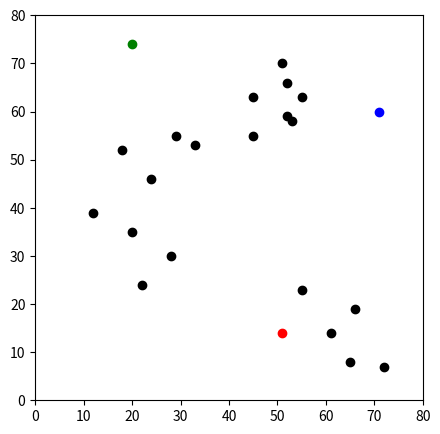
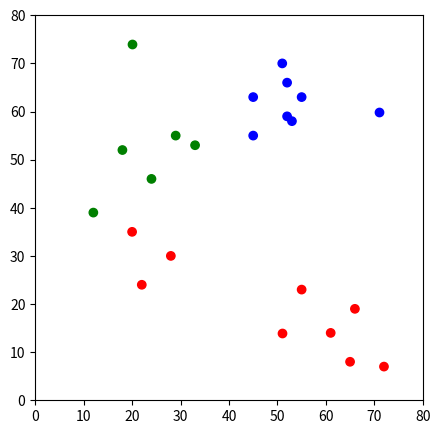
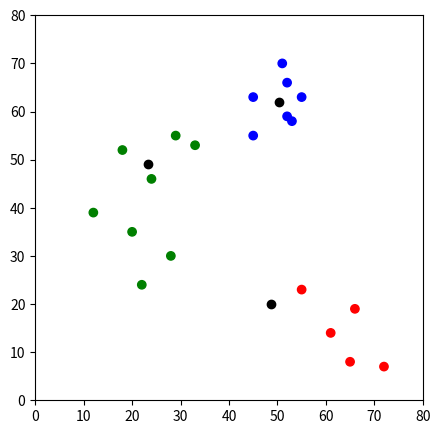
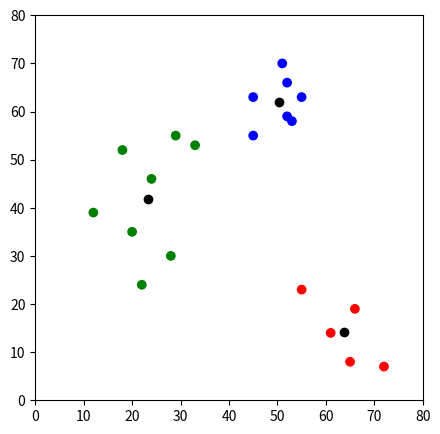

Source code (Python) for these figures, in order:
# -*- coding: utf-8 -*-
"""02 K-Means.ipynb

Automatically generated by Colaboratory.

Original file is located at
    https://colab.research.google.com/<link-removed>
"""

# Previous-> SUPERVISED algos. Supervised algo means that you know what the label is
# LABEL was Diagnosis! 
# when we don't know the label, then we can only CLASSIFY the points based on various factors,
# such as - are they kept next to each other? 
# UNSUPERVISED ALGOS-> no idea what the label is, just figure out if things could be kept
# together 



import pandas as pd
df = pd.DataFrame({
    'x':[12,20,28,18,29,33,24,45,52,45,51,52,55,53,55,61,65,66,72,22],
    'y':[39, 35, 30, 52, 55, 53, 46, 55, 59, 63,70, 66,63,58,23,14,8,19,7,24]
})
# THIS IS THE ONLY DATA THAT WE HAVE-> there is no output or label to guide us 
# Hence, no xtrain,ytrain,xtest, ytest either!!!





"""1) ASSUME k number of CENTROIDS. These centroids are the no. of clusters you want to divide your data into

2) RANDOMLY select k points from given dataset or you can even select your OWN random points 

3) CALCULATE DISTANCE of EVERY point from these centroids 

4) EACH point will be classified to the closest (NEAREST) CENTROID 

5) Is this the best answer? NO? [DISTANCE algorithms-> STD -> MIN STD for best algo]

6) MOVE THE CENTROIDS to their NEAREST NEIGHBOR

7) GO TO STEP 3 again. Keep repeating till all the points are visited or min STD achieved. 
"""

# Commented out IPython magic to ensure Python compatibility.
import numpy as np
import matplotlib.pyplot as plt 
# %matplotlib inline 
# if you want to use iPython's matplotlib 
# inline -> use local definition not official python definition
# local definition-> Whatever Colab's iPython has decided
# here matplotlib is a HTML/CSS/JS library
# on local machine matplotlib is a C++ library

# to ensure we get the same randomness everytime we run random functions, we will fix the seed
# for randomness -> random_state 
np.random.seed(42) # EVEN THO THERE IS RANDOMNESS -> SAME randomness is applied for all of us
k = 3 # ASSUMPTION 
centroids = {i+1:[np.random.randint(0,80),np.random.randint(0,80) ]  for i in range(k)} # (x,y)
centroids

fig = plt.figure(figsize=(5,5))
plt.scatter(df['x'], df['y'], color='k') # k means black 
# let's plot our centroids overlay on this scatter plot
color_dic = {1:'r', 2:'b', 3:'g'}
for i in centroids.keys():
  plt.scatter(*centroids[i], color=color_dic[i])
plt.xlim(0,80) # min and max of scale on x -axis
plt.ylim(0,80) # same as above on y axis
plt.show()

def Fit(df, centroids):
  for i in centroids.keys():
    # squared root distance formulae
    # np.root((x2-x1)**2 + (y2-y1)**2) -> (x2,y2) is the centroid, (x1,y1) are all my data points
    df['distance_from_{}'.format(i)] = (np.sqrt((df['x']-centroids[i][0])**2 + (df['y']-centroids[i][1])**2))
  # create new cols for comparison of which distance is least
  # CALCULATE DISTANCE from each centroid, and CREATE a COLUMN out of it in DF
  centroid_new_cols = ['distance_from_{}'.format(i) for i in centroids.keys()]
  # SELECT the column with SMALLEST DISTANCE -> IDXMIN --> Index of MINIMUM VALUE [ distance_from_1:10, distance_from_2:20, distance_from_3:15] -> distance_from_1
  df['closest'] = df.loc[:,centroid_new_cols].idxmin(axis=1) # axis=1, accessing a new dimension in existing datafram
  # distance_from_3 was smalled value, and that has been entered as CLOSEST value
  # df['closest'] -> distance_from_3, distance_from_1 and so on
  df['closest'] = df['closest'].map(lambda x: int(x.lstrip('distance_from_'))) # remove extra words and leave on centroid number
  # converting distance_from_3 to 3
  df['color'] = df['closest'].map(lambda x: color_dic[x])
  return df

# please feel free to take a break -> 4:50 resuming

df_modified = Fit(df, centroids)
df_modified.head(10)

fig = plt.figure(figsize=(5,5))
plt.scatter(df_modified['x'], df_modified['y'], color=df_modified['color']) # k means black 
color_dic = {1:'r', 2:'b', 3:'g'}
for i in centroids.keys():
  plt.scatter(*centroids[i], color=color_dic[i]) # overlaying centroids
plt.xlim(0,80) # min and max of scale on x -axis
plt.ylim(0,80) # same as above on y axis
plt.show()
# EITHER syntax or SCIENCE

# update centroids
# prev centroids to move to new centroids
# DEEP copy of existing centroids 
# https://www.geeksforgeeks.org/copy-python-deep-copy-shallow-copy/ 

import copy
old_centroids = copy.deepcopy(centroids)
def update_centroids(df, k):
  centroids_new = centroids
  for i in centroids.keys():
    centroids_new[i][0] = np.mean(df[df['closest']==i]['x']) # UPDATING to MEAN of the cluster (new centroid), instead of mean, if you took MODE, the same algo is called k-mode
    centroids_new[i][1] = np.mean(df[df['closest']==i]['y'])
  return centroids_new

new_centroids = update_centroids(df_modified, k )
new_centroids

df_new = Fit(df_modified, new_centroids)
fig = plt.figure(figsize=(5,5))
plt.scatter(df_new['x'], df_new['y'], color=df_new['color']) # k means black 
color_dic2 = {1:'k', 2:'k', 3:'k'}
for i in new_centroids.keys():
  plt.scatter(*new_centroids[i], color=color_dic2[i]) # overlaying centroids
plt.xlim(0,80) # min and max of scale on x -axis
plt.ylim(0,80) # same as above on y axis
plt.show()

# KEEP UPDATING 

while True:
  closest_centroids = df_new['closest'].copy(deep=True)  # DEEP COPY from DataFrame 
  centroids = update_centroids(df_new, centroids)
  df_new = Fit(df_new, centroids)
  if closest_centroids.equals(df['closest']): # all nodes have optimized now, nothing further to traverse
    break
fig = plt.figure(figsize=(5,5))
plt.scatter(df_new['x'], df_new['y'], color=df_new['color']) # k means black 
for i in new_centroids.keys():
  plt.scatter(*new_centroids[i], color=color_dic2[i]) # overlaying centroids
plt.xlim(0,80) # min and max of scale on x -axis
plt.ylim(0,80) # same as above on y axis
plt.show()

